Photos from the image-classification dataset "data" in the GitHub repository alexmFIIR004/RN-Proiect. Its 5 classes are: asphalt, carpet, concrete, grass, tile.

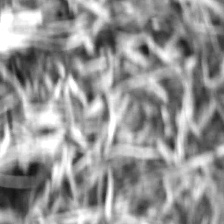
Label: grass

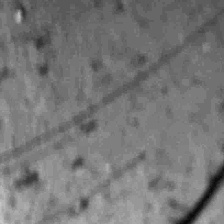
Label: concrete

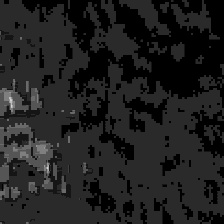
Label: carpet

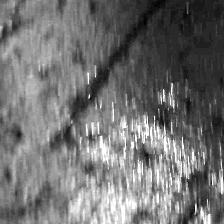
Label: concrete

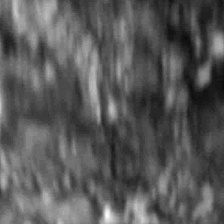
Label: asphalt

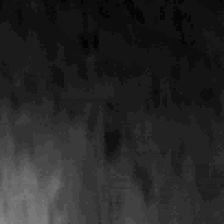
Label: tile
